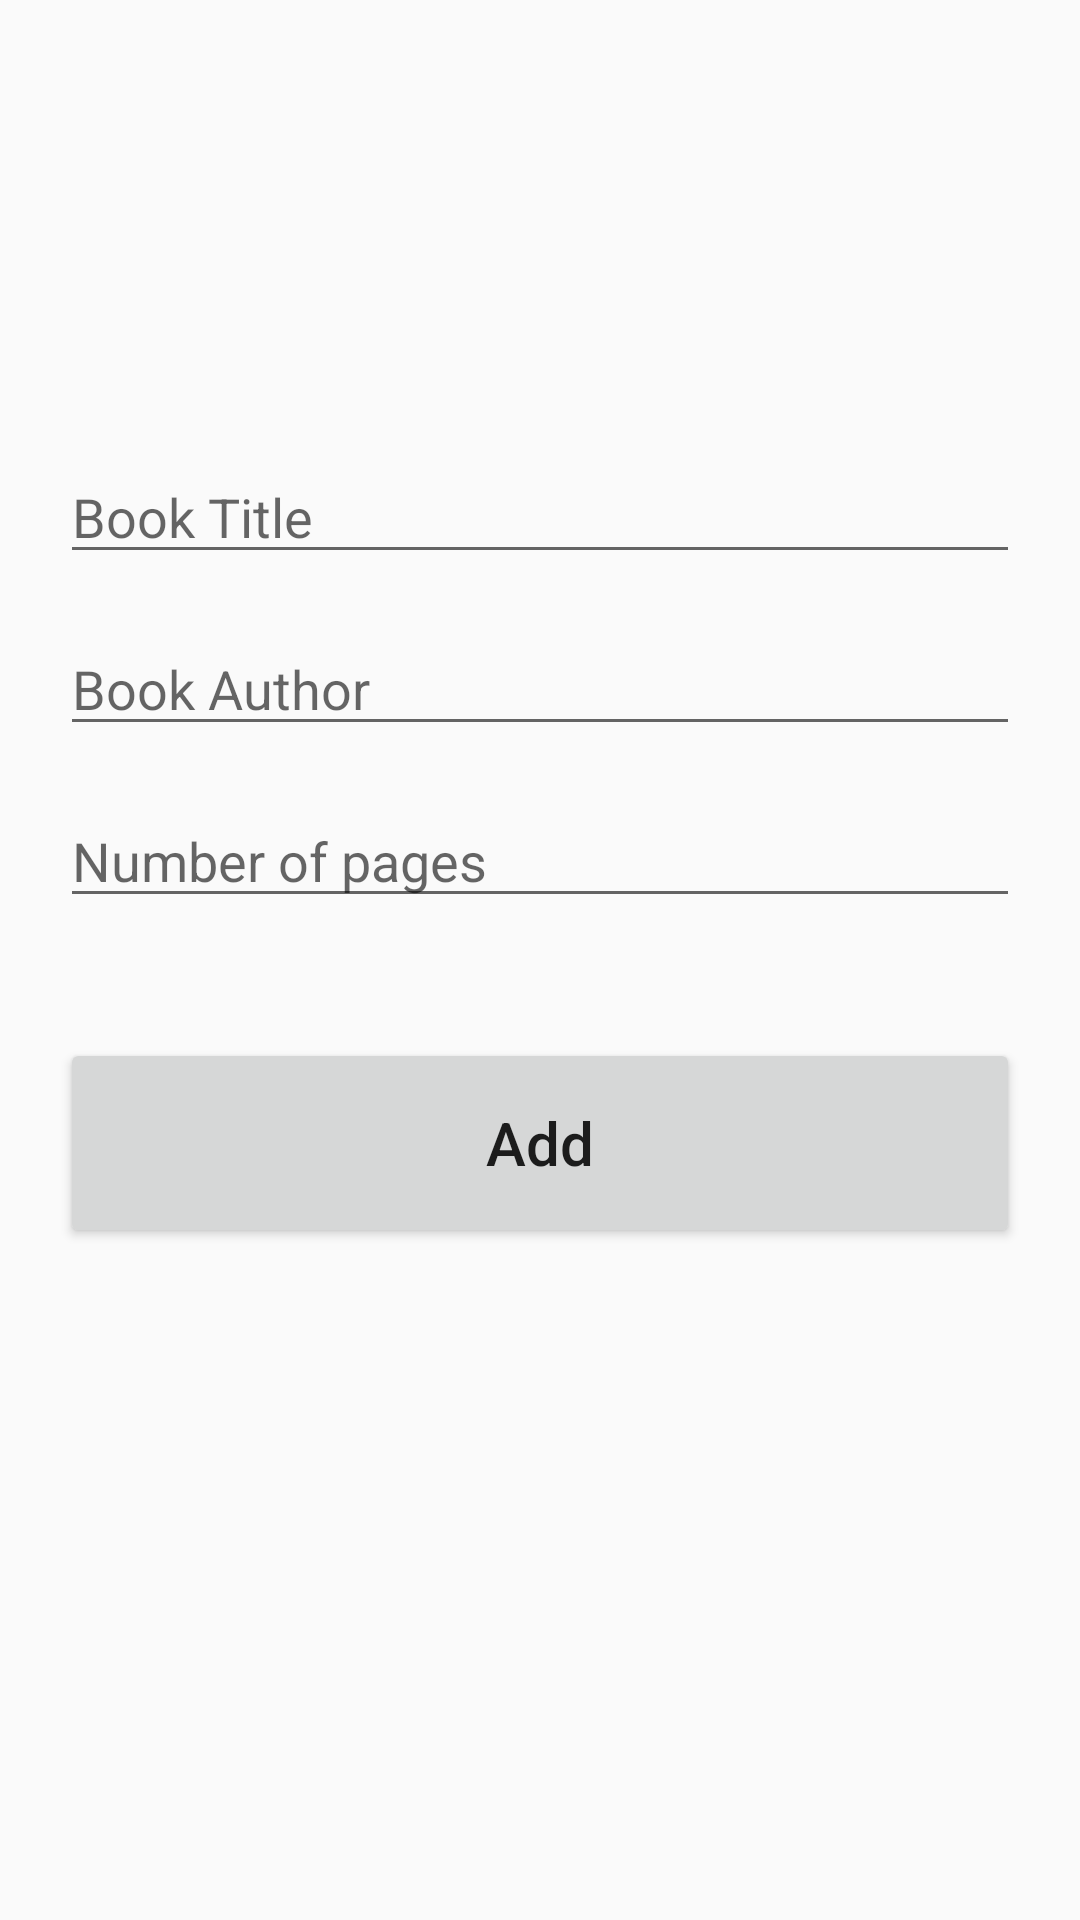

Reconstruct the res/layout file that produces this screen, plus the resources it refers to.
<!-- AndroidManifest.xml: application theme Theme.PRM_PE_TEST_PROVIDER -->
<!-- res/layout/activity_add.xml -->
<?xml version="1.0" encoding="utf-8"?>
<LinearLayout xmlns:android="http://schemas.android.com/apk/res/android"
    xmlns:tools="http://schemas.android.com/tools"
    android:layout_width="match_parent"
    android:layout_height="match_parent"
    android:orientation="vertical"
    tools:context=".AddActivity">

    <LinearLayout
        android:layout_marginStart="20dp"
        android:layout_marginEnd="20dp"
        android:layout_width="match_parent"
        android:layout_height="match_parent"
        android:orientation="vertical">

        <EditText
            android:id="@+id/title_input"
            android:layout_width="match_parent"
            android:layout_height="wrap_content"
            android:layout_marginTop="150dp"
            android:ems="10"
            android:hint="Book Title"
            android:inputType="textPersonName" />

        <EditText
            android:id="@+id/author_input"
            android:layout_width="match_parent"
            android:layout_height="wrap_content"
            android:layout_marginTop="16dp"
            android:ems="10"
            android:hint="Book Author"
            android:inputType="textPersonName" />

        <EditText
            android:id="@+id/pages_input"
            android:layout_width="match_parent"
            android:layout_height="wrap_content"
            android:layout_marginTop="16dp"
            android:ems="10"
            android:hint="Number of pages"
            android:inputType="number" />

        <Button
            android:id="@+id/add_item_button"
            android:layout_width="match_parent"
            android:layout_height="70dp"
            android:layout_marginTop="40dp"
            android:text="Add"
            android:textAllCaps="false"
            android:textSize="20sp" />
    </LinearLayout>


</LinearLayout>
<!-- resources referenced by this layout -->
<resources>
  <style name="Theme.PRM_PE_TEST_PROVIDER" parent="Base.Theme.PRM_PE_TEST_PROVIDER" />
  <style name="Base.Theme.PRM_PE_TEST_PROVIDER" parent="Theme.AppCompat.DayNight">
          
          
      </style>
</resources>
